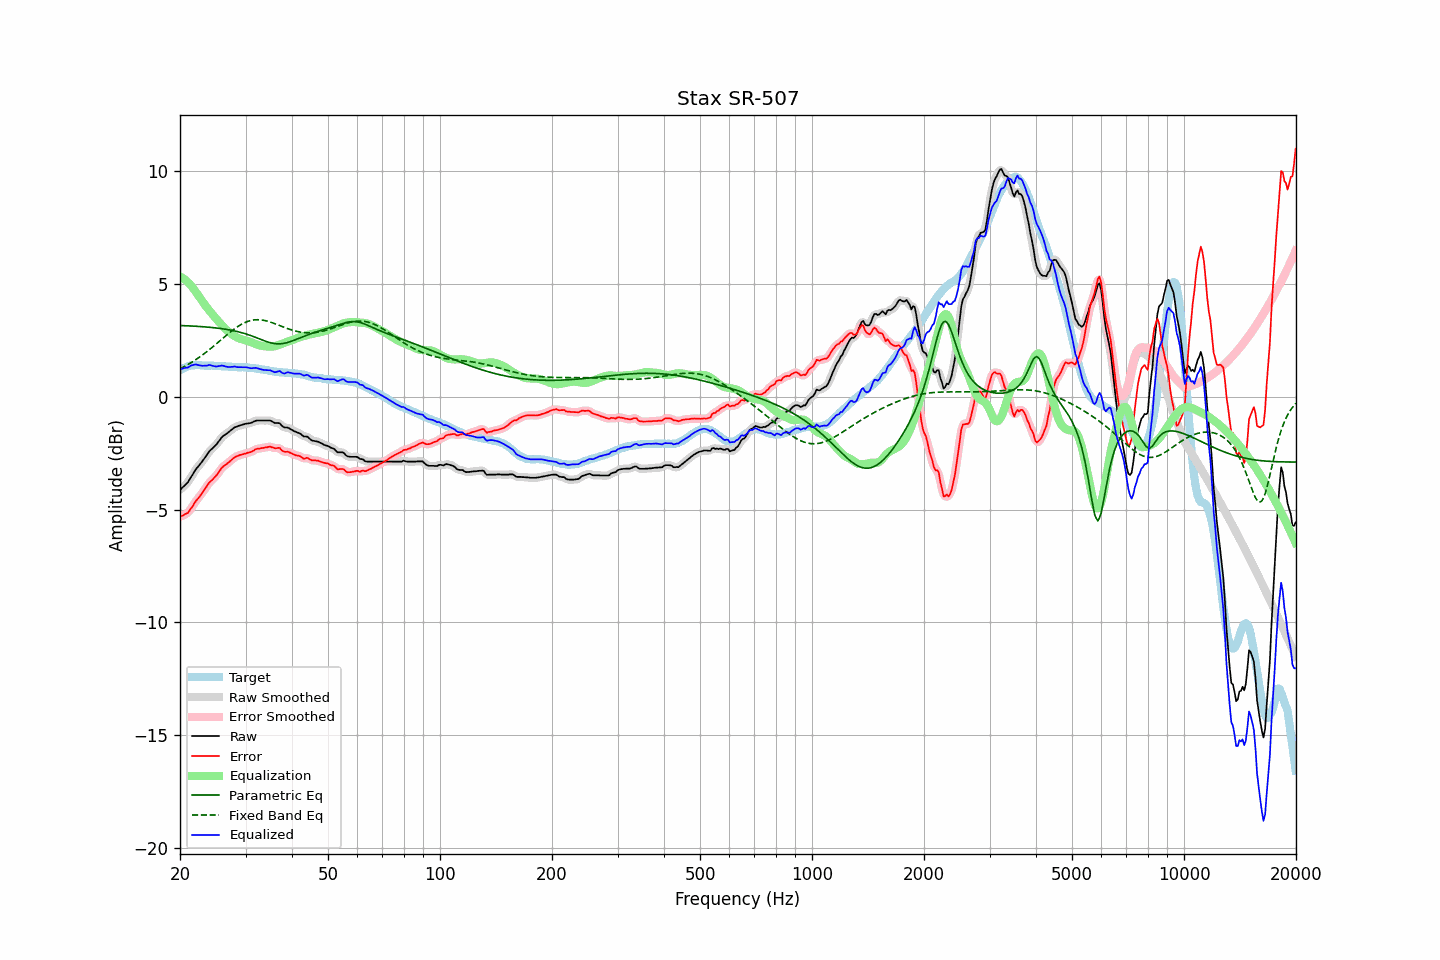

The file beside this chart, header and first rows:
frequency, raw, error, smoothed, error_smoothed, equalization, parametric_eq, fixed_band_eq, equalized_raw, equalized_smoothed, target
20.00, -4.13, -5.32, -4.12, -5.31, 5.34, 3.17, 1.24, 1.21, 1.22, 1.19
20.20, -4.06, -5.29, -4.06, -5.29, 5.30, 3.16, 1.28, 1.24, 1.24, 1.23
20.40, -3.99, -5.25, -4.00, -5.26, 5.26, 3.16, 1.32, 1.27, 1.26, 1.27
20.61, -3.92, -5.21, -3.92, -5.22, 5.20, 3.16, 1.36, 1.28, 1.28, 1.29
20.81, -3.85, -5.17, -3.85, -5.18, 5.15, 3.16, 1.40, 1.30, 1.29, 1.33
21.02, -3.78, -5.14, -3.76, -5.12, 5.08, 3.15, 1.44, 1.30, 1.32, 1.36
21.23, -3.66, -5.03, -3.66, -5.04, 5.01, 3.15, 1.48, 1.35, 1.35, 1.37
21.44, -3.54, -4.93, -3.55, -4.94, 4.93, 3.14, 1.52, 1.39, 1.39, 1.39
21.66, -3.43, -4.83, -3.42, -4.82, 4.84, 3.14, 1.57, 1.41, 1.42, 1.40
21.87, -3.31, -4.71, -3.31, -4.72, 4.74, 3.14, 1.61, 1.43, 1.43, 1.40
22.09, -3.20, -4.61, -3.21, -4.62, 4.64, 3.13, 1.66, 1.44, 1.43, 1.41
22.31, -3.12, -4.53, -3.11, -4.53, 4.54, 3.13, 1.71, 1.42, 1.42, 1.41
22.54, -3.03, -4.44, -3.03, -4.44, 4.43, 3.12, 1.76, 1.40, 1.40, 1.41
22.76, -2.94, -4.34, -2.94, -4.34, 4.33, 3.12, 1.81, 1.39, 1.39, 1.40
22.99, -2.85, -4.24, -2.85, -4.24, 4.23, 3.11, 1.86, 1.38, 1.38, 1.39
23.22, -2.75, -4.14, -2.75, -4.14, 4.13, 3.11, 1.91, 1.38, 1.38, 1.39
23.45, -2.65, -4.03, -2.65, -4.03, 4.03, 3.10, 1.97, 1.39, 1.39, 1.38
23.69, -2.55, -3.93, -2.54, -3.92, 3.94, 3.10, 2.02, 1.39, 1.40, 1.38
23.92, -2.44, -3.82, -2.45, -3.83, 3.85, 3.09, 2.08, 1.41, 1.40, 1.38
24.16, -2.36, -3.75, -2.36, -3.75, 3.77, 3.08, 2.14, 1.41, 1.40, 1.39
24.40, -2.30, -3.69, -2.29, -3.68, 3.68, 3.08, 2.20, 1.38, 1.39, 1.39
24.65, -2.23, -3.61, -2.23, -3.61, 3.59, 3.07, 2.26, 1.36, 1.36, 1.38
24.89, -2.16, -3.54, -2.16, -3.54, 3.51, 3.06, 2.32, 1.35, 1.35, 1.38
25.14, -2.08, -3.45, -2.07, -3.45, 3.43, 3.05, 2.38, 1.35, 1.35, 1.38
25.39, -1.98, -3.35, -1.98, -3.35, 3.34, 3.05, 2.44, 1.37, 1.36, 1.38
25.65, -1.89, -3.26, -1.88, -3.25, 3.26, 3.04, 2.50, 1.37, 1.38, 1.37
25.91, -1.79, -3.15, -1.80, -3.16, 3.19, 3.03, 2.56, 1.39, 1.38, 1.35
26.16, -1.73, -3.08, -1.73, -3.09, 3.11, 3.02, 2.62, 1.38, 1.38, 1.35
26.43, -1.68, -3.03, -1.68, -3.03, 3.03, 3.01, 2.68, 1.35, 1.36, 1.35
26.69, -1.63, -2.98, -1.63, -2.98, 2.97, 2.99, 2.74, 1.34, 1.34, 1.35
26.96, -1.58, -2.92, -1.58, -2.92, 2.90, 2.98, 2.80, 1.32, 1.33, 1.34
27.23, -1.52, -2.86, -1.52, -2.86, 2.85, 2.97, 2.86, 1.33, 1.33, 1.34
27.50, -1.46, -2.80, -1.46, -2.80, 2.79, 2.96, 2.92, 1.33, 1.33, 1.34
27.77, -1.41, -2.74, -1.40, -2.74, 2.74, 2.94, 2.97, 1.34, 1.34, 1.33
28.05, -1.35, -2.68, -1.36, -2.69, 2.70, 2.93, 3.02, 1.35, 1.34, 1.33
28.33, -1.33, -2.65, -1.32, -2.64, 2.66, 2.91, 3.07, 1.33, 1.33, 1.32
28.62, -1.30, -2.62, -1.30, -2.61, 2.62, 2.89, 3.12, 1.32, 1.32, 1.32
28.90, -1.27, -2.58, -1.27, -2.59, 2.59, 2.87, 3.17, 1.32, 1.31, 1.32
29.19, -1.25, -2.56, -1.25, -2.56, 2.56, 2.86, 3.21, 1.31, 1.31, 1.31
29.48, -1.23, -2.55, -1.23, -2.55, 2.54, 2.84, 3.25, 1.31, 1.32, 1.32
29.78, -1.21, -2.52, -1.21, -2.53, 2.53, 2.82, 3.29, 1.32, 1.32, 1.31
30.08, -1.19, -2.51, -1.19, -2.51, 2.51, 2.79, 3.32, 1.32, 1.31, 1.32
30.38, -1.18, -2.48, -1.18, -2.49, 2.48, 2.77, 3.34, 1.30, 1.30, 1.30
30.68, -1.17, -2.47, -1.17, -2.47, 2.46, 2.75, 3.37, 1.29, 1.29, 1.30
30.99, -1.16, -2.45, -1.15, -2.44, 2.43, 2.72, 3.39, 1.27, 1.28, 1.29
31.30, -1.13, -2.42, -1.13, -2.41, 2.40, 2.70, 3.40, 1.27, 1.28, 1.29
31.61, -1.09, -2.37, -1.09, -2.37, 2.37, 2.67, 3.41, 1.28, 1.28, 1.28
31.93, -1.06, -2.32, -1.07, -2.33, 2.35, 2.64, 3.42, 1.29, 1.28, 1.26
32.24, -1.05, -2.30, -1.05, -2.31, 2.32, 2.61, 3.42, 1.27, 1.27, 1.25
32.57, -1.05, -2.30, -1.05, -2.29, 2.30, 2.59, 3.42, 1.25, 1.25, 1.25
32.89, -1.05, -2.29, -1.05, -2.28, 2.28, 2.56, 3.42, 1.23, 1.23, 1.24
33.22, -1.05, -2.27, -1.05, -2.27, 2.26, 2.53, 3.41, 1.21, 1.21, 1.22
33.55, -1.05, -2.26, -1.05, -2.26, 2.25, 2.50, 3.40, 1.20, 1.20, 1.21
33.89, -1.05, -2.24, -1.05, -2.25, 2.24, 2.48, 3.38, 1.19, 1.19, 1.19
34.23, -1.05, -2.24, -1.05, -2.23, 2.24, 2.45, 3.37, 1.19, 1.19, 1.19
34.57, -1.05, -2.22, -1.05, -2.22, 2.23, 2.43, 3.35, 1.18, 1.19, 1.17
34.92, -1.05, -2.21, -1.06, -2.22, 2.23, 2.41, 3.32, 1.18, 1.17, 1.16
35.27, -1.08, -2.23, -1.08, -2.23, 2.23, 2.39, 3.30, 1.15, 1.15, 1.15
35.62, -1.12, -2.25, -1.12, -2.25, 2.24, 2.37, 3.27, 1.12, 1.12, 1.13
35.97, -1.16, -2.28, -1.15, -2.27, 2.25, 2.36, 3.25, 1.09, 1.10, 1.12
... 635 more rows
